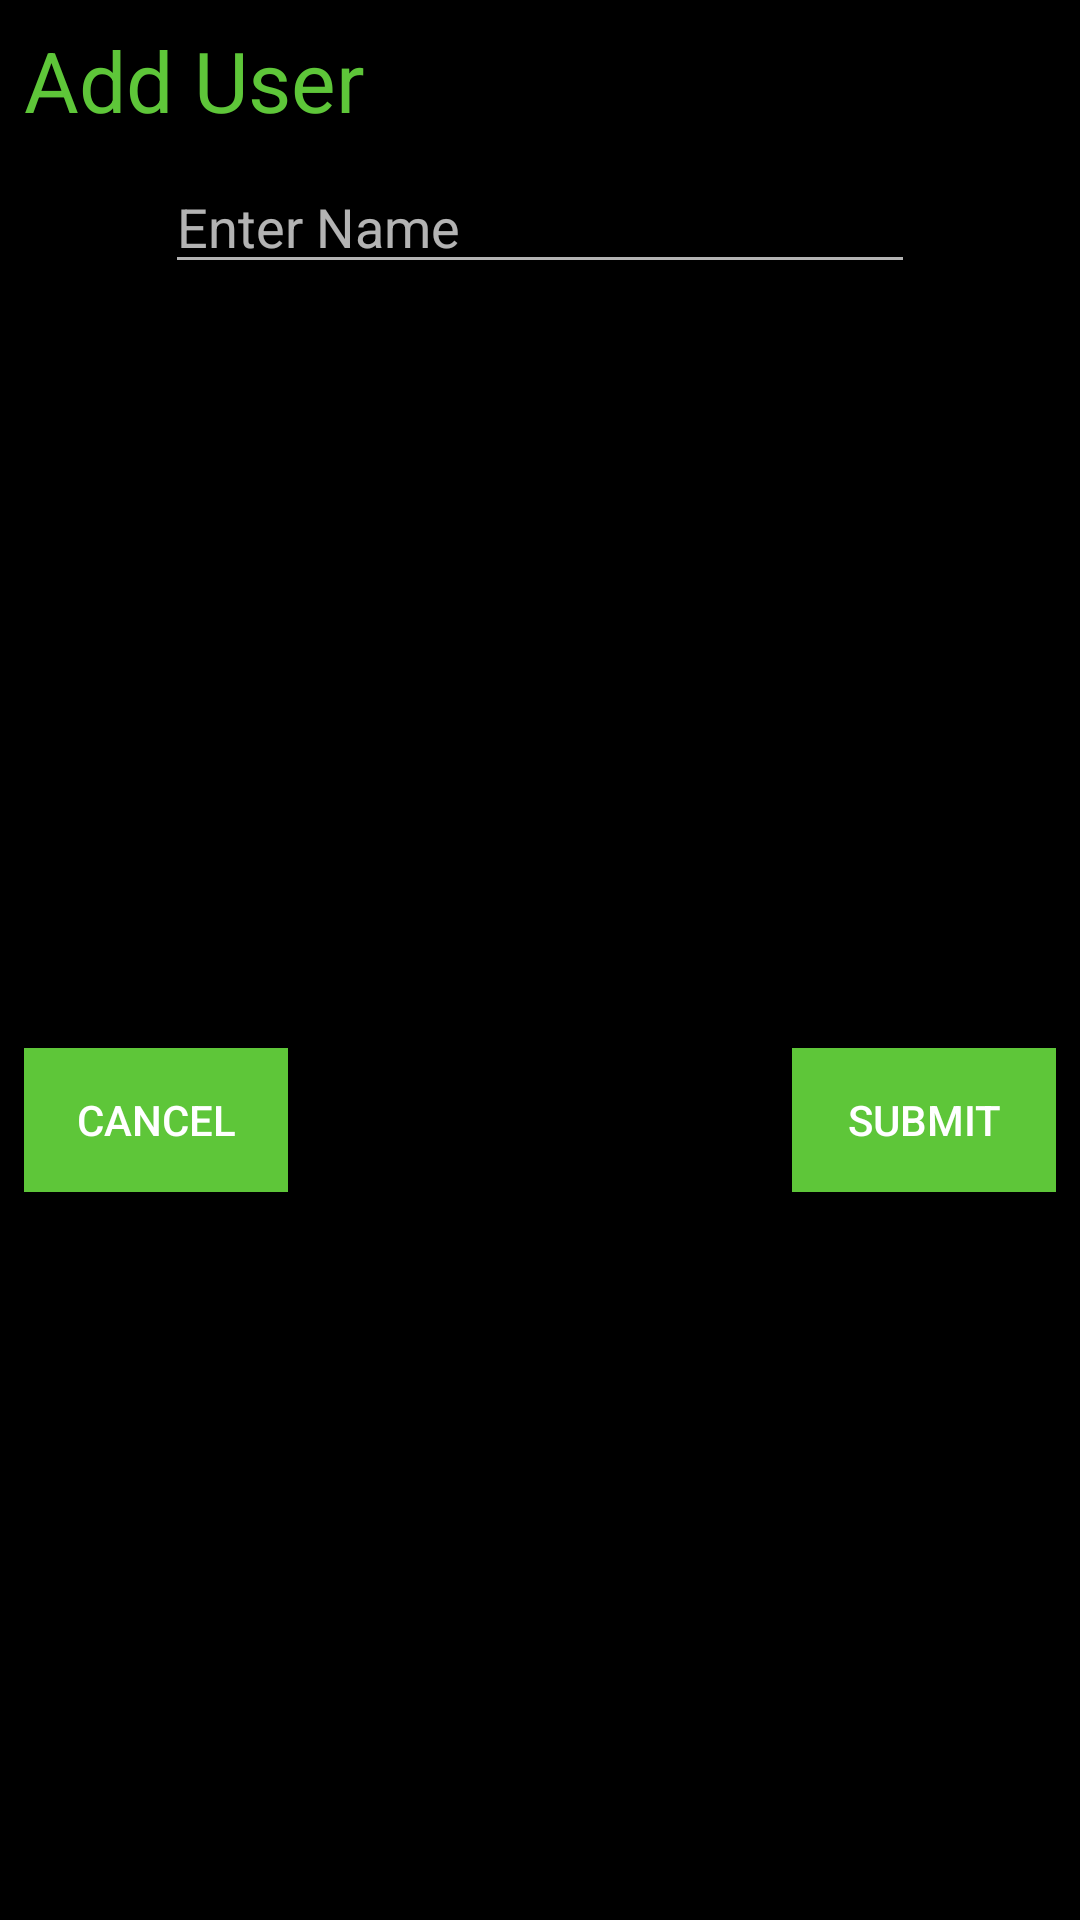

This screen was rendered from an Android layout file. Write that file and the resources it references.
<!-- AndroidManifest.xml: application theme AppTheme -->
<!-- res/layout/new_user_dialog.xml -->
<?xml version="1.0" encoding="utf-8"?>
<androidx.constraintlayout.widget.ConstraintLayout xmlns:android="http://schemas.android.com/apk/res/android"
    xmlns:app="http://schemas.android.com/apk/res-auto"
    xmlns:tools="http://schemas.android.com/tools"
    android:layout_width="wrap_content"
    android:layout_height="wrap_content"
    android:background="@color/black">

    <TextView
        android:id="@+id/tv_add_user"
        android:layout_width="match_parent"
        android:layout_height="wrap_content"
        android:layout_marginEnd="8dp"
        android:layout_marginStart="8dp"
        android:layout_marginTop="8dp"
        android:text="Add User"
        app:layout_constraintEnd_toEndOf="parent"
        app:layout_constraintStart_toStartOf="parent"
        app:layout_constraintTop_toTopOf="parent"
        android:textColor="@color/green"
        android:textSize="28dp"/>

    <EditText
        android:id="@+id/et_user"
        android:layout_width="250dp"
        android:layout_height="wrap_content"
        android:layout_marginEnd="8dp"
        android:layout_marginStart="8dp"
        android:layout_marginTop="8dp"
        android:hint="Enter Name"
        android:inputType="textMultiLine|text"
        app:layout_constraintEnd_toEndOf="parent"
        app:layout_constraintStart_toStartOf="parent"
        app:layout_constraintTop_toBottomOf="@+id/tv_add_user" />

    <Button
        android:id="@+id/bt_submit"
        android:layout_width="wrap_content"
        android:layout_height="wrap_content"
        android:layout_marginBottom="8dp"
        android:layout_marginEnd="8dp"
        android:layout_marginTop="20dp"
        android:text="Submit"
        app:layout_constraintBottom_toBottomOf="parent"
        app:layout_constraintEnd_toEndOf="parent"
        app:layout_constraintTop_toBottomOf="@+id/et_user"
        android:background="@color/green"/>

    <Button
        android:id="@+id/bt_cancel"
        android:layout_width="wrap_content"
        android:layout_height="wrap_content"
        android:layout_marginBottom="8dp"
        android:layout_marginStart="8dp"
        android:layout_marginTop="20dp"
        android:text="Cancel"
        app:layout_constraintBottom_toBottomOf="parent"
        app:layout_constraintStart_toStartOf="parent"
        app:layout_constraintTop_toBottomOf="@+id/et_user"
        android:background="@color/green"/>

</androidx.constraintlayout.widget.ConstraintLayout>
<!-- resources referenced by this layout -->
<resources>
  <color name="black">#000000</color>
  <color name="green">#5EC639</color>
  <style name="AppTheme" parent="Theme.AppCompat.NoActionBar">
          
          <item name="colorPrimary">@color/black</item>
          <item name="colorPrimaryDark">@color/black</item>
          <item name="colorAccent">@color/white</item>
          <item name="windowNoTitle">true</item>
          <item name="windowActionBar">false</item>
          <item name="android:windowBackground">@color/white</item>
          <item name="android:editTextStyle">@style/App_EditTextStyle</item>
      </style>
  <color name="white">#FFFFFF</color>
  <style name="App_EditTextStyle" parent="@android:style/Widget.EditText">
          <item name="android:textColor">#808080</item>
          <item name="android:background">@drawable/edit_text_background</item>
      </style>
  <!-- drawable edit_text_background (drawable) -->
  <?xml version="1.0" encoding="utf-8"?>
  <shape xmlns:android="http://schemas.android.com/apk/res/android">
      <stroke
          android:width="1dp"
          android:color="@color/black" />
      <solid
          android:color="#00FFFFFF"
          android:paddingLeft="10dp"
          android:paddingTop="10dp"/>
      <padding
          android:left="10dp"
          android:top="10dp"
          android:right="10dp"
          android:bottom="10dp" />
      <corners
          android:bottomLeftRadius="15dp"
          android:bottomRightRadius="15dp"
          android:topLeftRadius="15dp"
          android:topRightRadius="15dp"/>
  </shape>
</resources>
